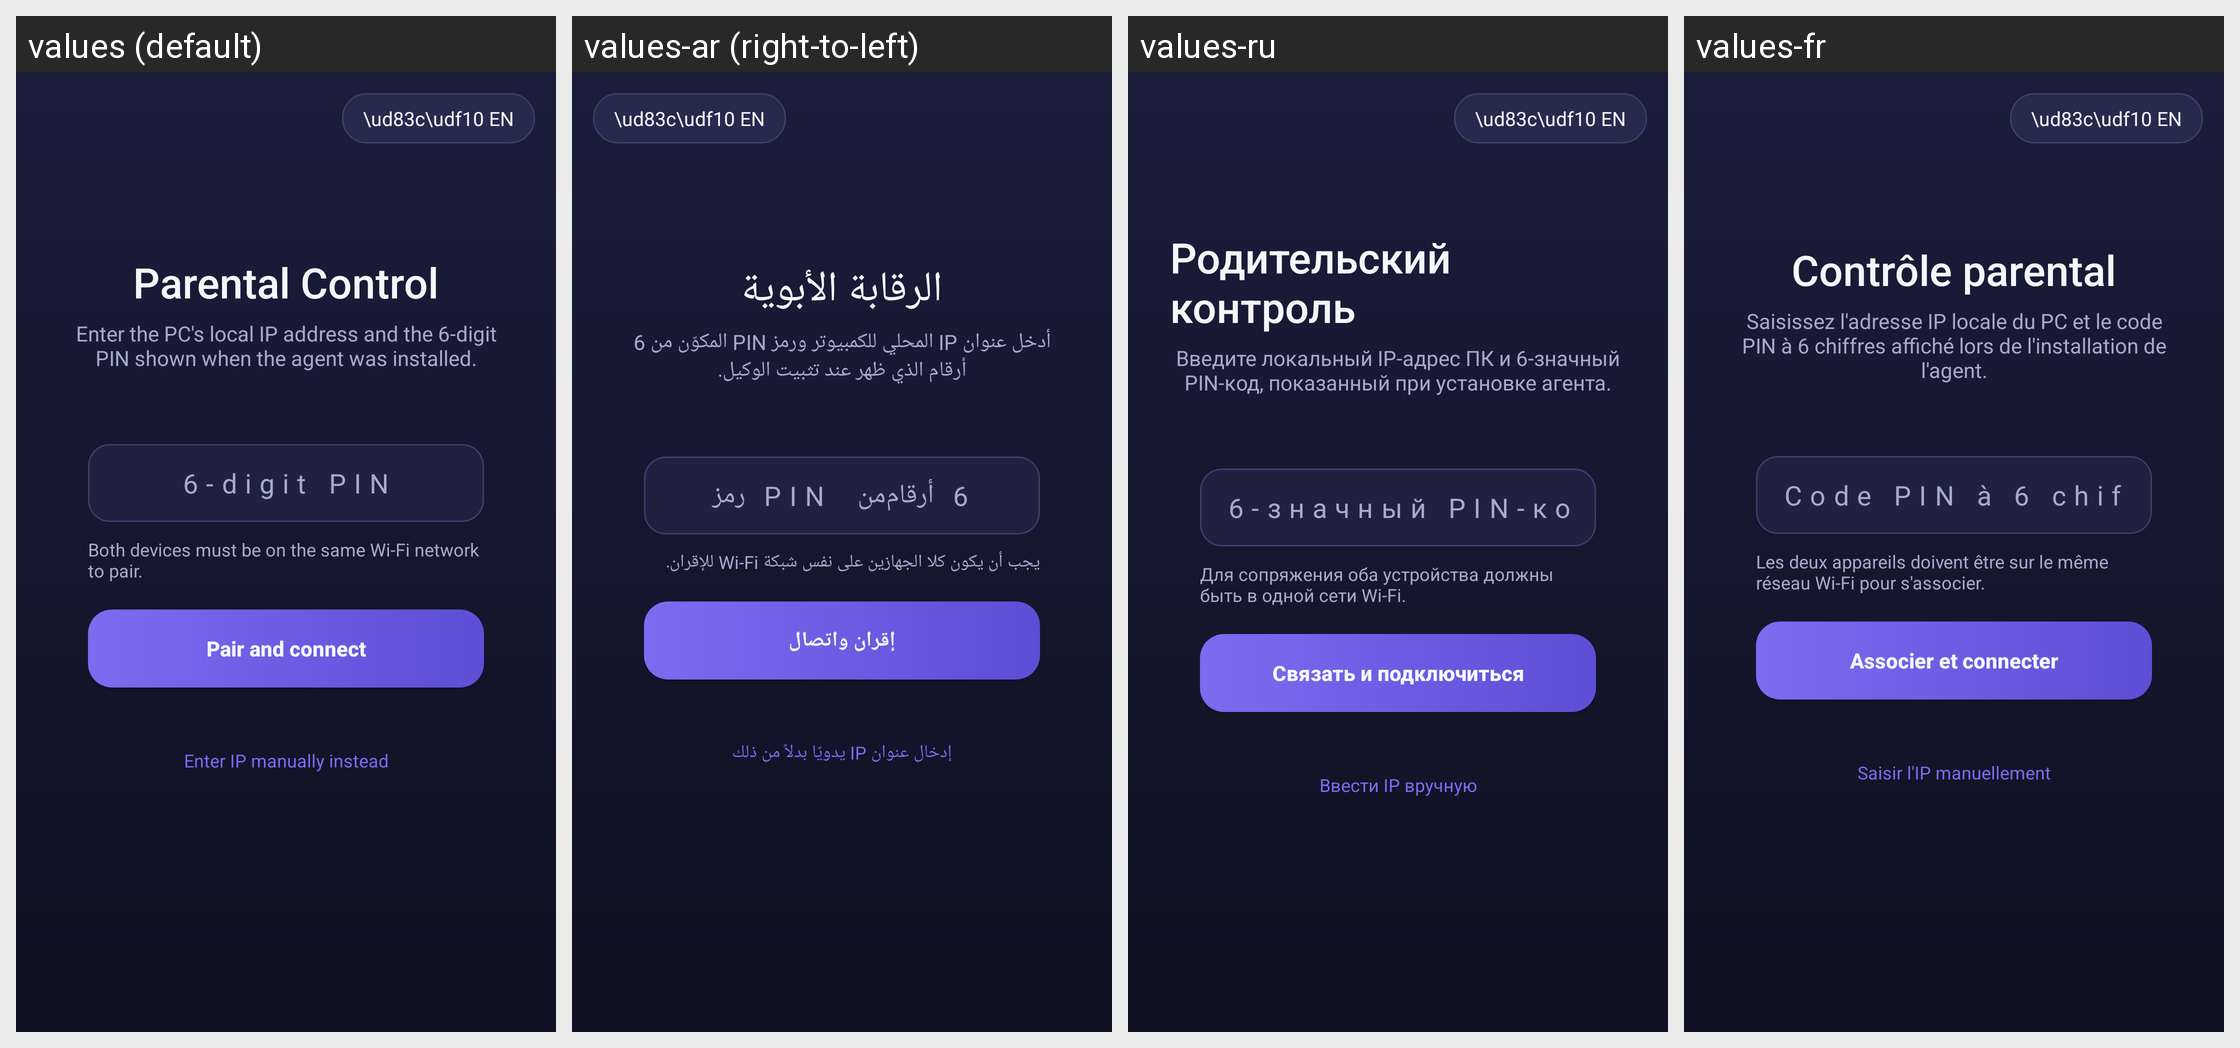

Locale-by-locale string values for the Android screen shown in this grid:
Android screen res/layout/activity_main.xml rendered under 4 locales, left to right: values (default), values-ar (right-to-left), values-ru, values-fr. Device: Nexus 5 (rendered at 1080×1920; each locale shown at half size, 540×960, under a caption strip naming it); theme Theme.App.
Other locales in the repository, not shown: values-de, values-es, values-pt, values-tr.
Strings drawn on this screen, with the default value and each locale's value (text and hints the layout hard-codes, and strings that could not be matched under every locale, appear in the picture but are not listed):

app_name
  values: Parental Control
  values-ar: الرقابة الأبوية
  values-ru: Родительский контроль
  values-fr: Contrôle parental

pair_intro
  values: Enter the PC's local IP address and the 6-digit PIN shown when the agent was installed.
  values-ar: أدخل عنوان IP المحلي للكمبيوتر ورمز PIN المكوّن من 6 أرقام الذي ظهر عند تثبيت الوكيل.
  values-ru: Введите локальный IP-адрес ПК и 6-значный PIN-код, показанный при установке агента.
  values-fr: Saisissez l'adresse IP locale du PC et le code PIN à 6 chiffres affiché lors de l'installation de l'agent.

hint_pin
  values: 6-digit PIN
  values-ar: رمز PIN من 6 أرقام
  values-ru: 6-значный PIN-код
  values-fr: Code PIN à 6 chiffres

pair_network_note
  values: Both devices must be on the same Wi-Fi network to pair.
  values-ar: يجب أن يكون كلا الجهازين على نفس شبكة Wi-Fi للإقران.
  values-ru: Для сопряжения оба устройства должны быть в одной сети Wi-Fi.
  values-fr: Les deux appareils doivent être sur le même réseau Wi-Fi pour s'associer.

btn_connect
  values: Pair and connect
  values-ar: إقران واتصال
  values-ru: Связать и подключиться
  values-fr: Associer et connecter

btn_manual_ip
  values: Enter IP manually instead
  values-ar: إدخال عنوان IP يدويًا بدلاً من ذلك
  values-ru: Ввести IP вручную
  values-fr: Saisir l'IP manuellement
